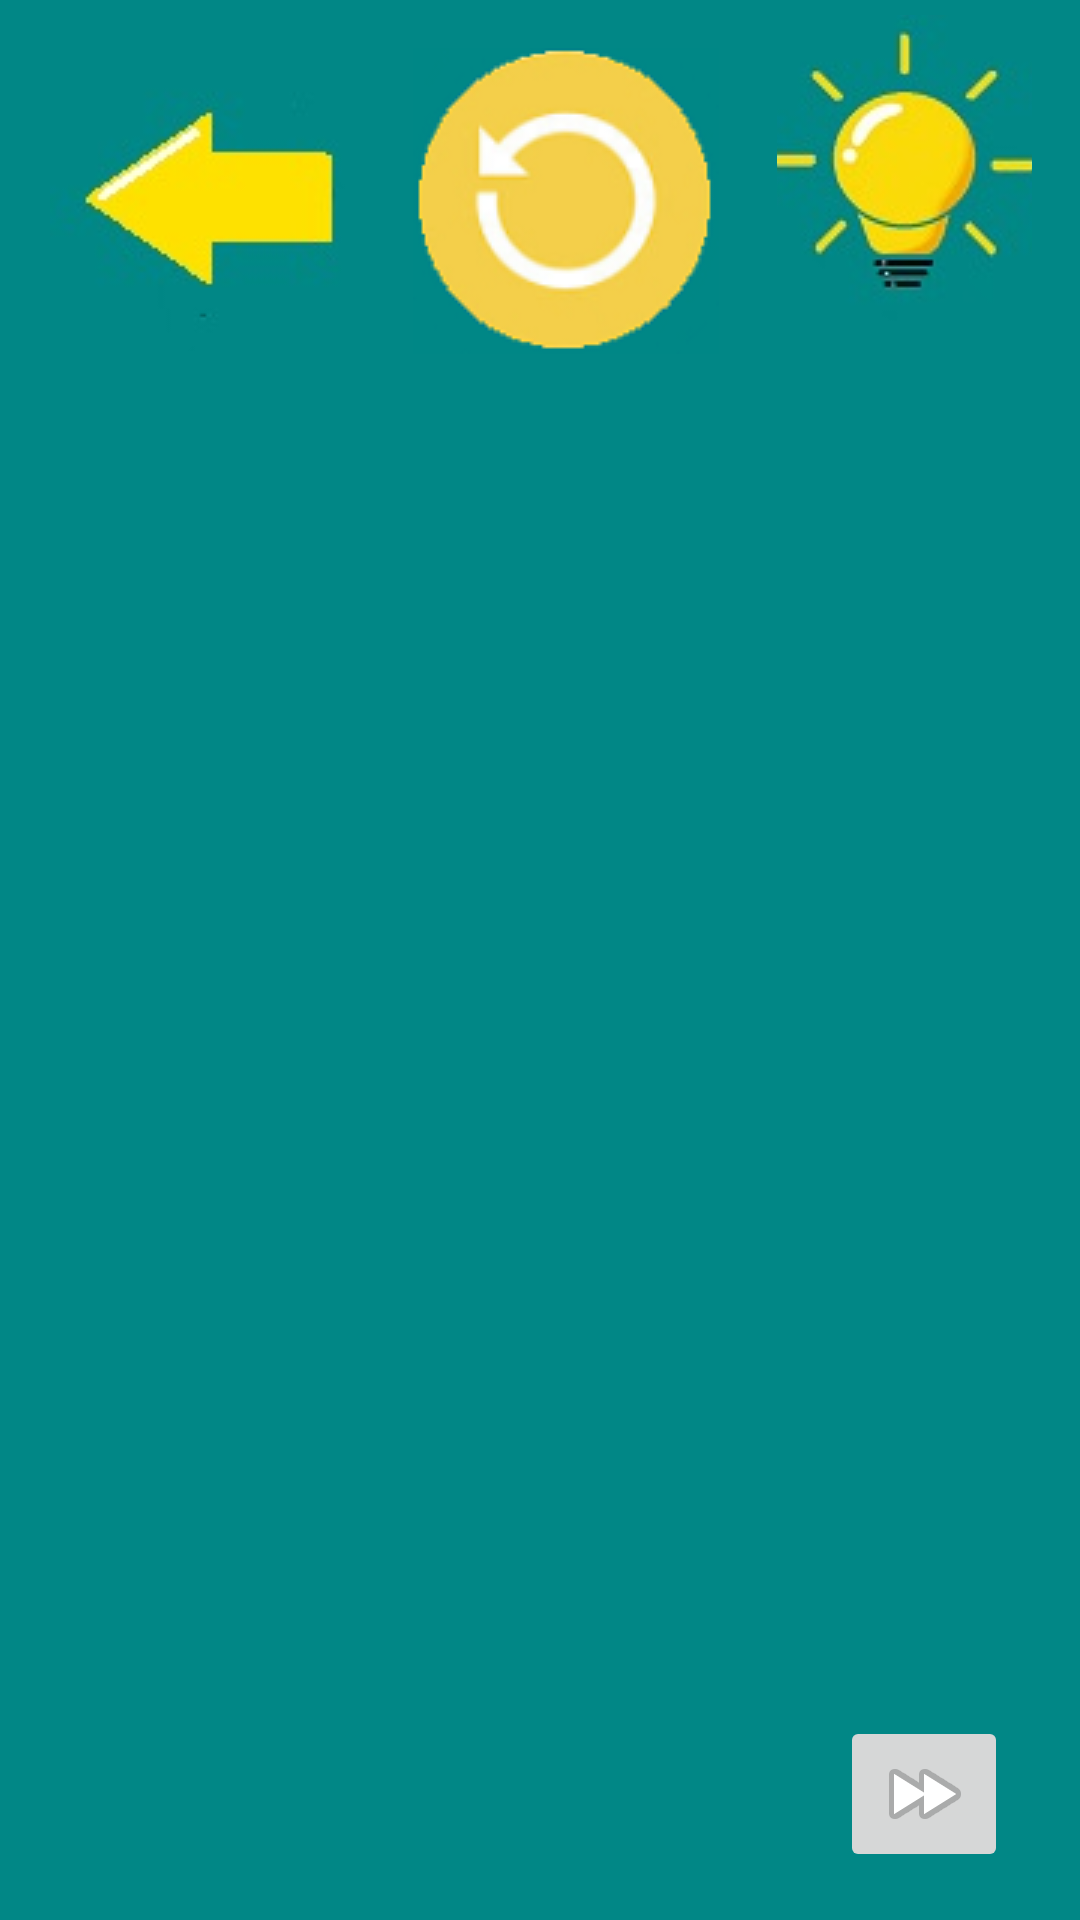

Reconstruct the res/layout file that produces this screen, plus the resources it refers to.
<!-- AndroidManifest.xml: application theme Theme.PDD -->
<!-- res/layout/fragment_first_level.xml -->
<?xml version="1.0" encoding="utf-8"?>
<androidx.constraintlayout.widget.ConstraintLayout xmlns:android="http://schemas.android.com/apk/res/android"
    xmlns:app="http://schemas.android.com/apk/res-auto"
    xmlns:tools="http://schemas.android.com/tools"
    android:id="@+id/FirstLevelFragment"
    android:layout_width="match_parent"
    android:layout_height="match_parent"
    android:background="@color/teal_700"
    tools:context=".FragmentFirstLevel">

    <ImageButton
        android:id="@+id/pinkButton"
        android:layout_width="100dp"
        android:layout_height="100dp"
        android:layout_marginBottom="24dp"
        android:background="@color/teal_700"
        android:src="@drawable/circle"
        android:tint="@color/pink"
        app:layout_constraintBottom_toTopOf="@+id/greenButton"
        app:layout_constraintEnd_toEndOf="parent"
        app:layout_constraintStart_toStartOf="parent"
        tools:ignore="ContentDescription"/>

    <ImageButton
        android:id="@+id/greenButton"
        android:layout_width="100dp"
        android:layout_height="100dp"
        android:layout_marginBottom="24dp"
        android:background="@color/teal_700"
        android:src="@drawable/circle"
        android:tint="@color/green"
        app:layout_constraintBottom_toTopOf="@+id/redButton"
        app:layout_constraintEnd_toEndOf="parent"
        app:layout_constraintStart_toStartOf="parent"
        tools:ignore="ContentDescription"/>

    <ImageButton
        android:id="@+id/redButton"
        android:layout_width="100dp"
        android:layout_height="100dp"
        android:layout_marginBottom="24dp"
        android:background="@color/teal_700"
        android:src="@drawable/circle"
        android:tint="@color/red"
        app:layout_constraintBottom_toTopOf="@+id/yellowButton"
        app:layout_constraintEnd_toEndOf="parent"
        app:layout_constraintStart_toStartOf="parent"
        tools:ignore="ContentDescription"/>

    <ImageButton
        android:id="@+id/yellowButton"
        android:layout_width="100dp"
        android:layout_height="100dp"
        android:layout_marginBottom="50dp"
        android:background="@color/teal_700"
        android:src="@drawable/circle"
        android:tint="@color/yellow"
        app:layout_constraintBottom_toBottomOf="parent"
        app:layout_constraintEnd_toEndOf="parent"
        app:layout_constraintStart_toStartOf="parent"
        tools:ignore="ContentDescription"/>

    <ImageButton
        android:id="@+id/helpButton3"
        android:layout_width="85dp"
        android:layout_height="102dp"
        android:layout_gravity="end"
        android:layout_marginTop="5dp"
        android:layout_marginEnd="16dp"
        android:layout_marginRight="16dp"
        android:src="@drawable/help_ready"
        app:layout_constraintEnd_toEndOf="parent"
        app:layout_constraintTop_toTopOf="parent"
        tools:ignore="ContentDescription" />

    <ImageButton
        android:id="@+id/backButton3"
        android:layout_width="102dp"
        android:layout_height="102dp"
        android:layout_gravity="start"
        android:layout_marginStart="16dp"
        android:layout_marginLeft="16dp"
        android:layout_marginTop="15dp"
        android:src="@drawable/back_ready"
        app:layout_constraintStart_toStartOf="parent"
        app:layout_constraintTop_toTopOf="parent"
        tools:ignore="ContentDescription" />

    <ImageButton
        android:id="@+id/nextButton1"
        android:layout_width="wrap_content"
        android:layout_height="wrap_content"
        android:layout_marginBottom="16dp"
        android:src="@android:drawable/ic_media_ff"
        app:layout_constraintBottom_toBottomOf="parent"
        app:layout_constraintEnd_toEndOf="parent"
        app:layout_constraintHorizontal_bias="0.921"
        app:layout_constraintStart_toStartOf="parent"
        tools:ignore="ContentDescription"/>

    <ImageButton
        android:id="@+id/repeatButton1"
        android:layout_width="102dp"
        android:layout_height="102dp"
        android:layout_marginTop="16dp"
        android:src="@drawable/replay_ready"
        app:layout_constraintEnd_toStartOf="@+id/helpButton3"
        app:layout_constraintStart_toEndOf="@+id/backButton3"
        app:layout_constraintTop_toTopOf="parent"
        tools:ignore="ContentDescription" />

</androidx.constraintlayout.widget.ConstraintLayout>
<!-- resources referenced by this layout -->
<resources>
  <color name="green">#4CAF50</color>
  <color name="pink">#DF3971</color>
  <color name="red">#FB1100</color>
  <color name="teal_700">#FF018786</color>
  <color name="yellow">#FFEB3B</color>
  <!-- drawable back_ready: jpg bitmap (drawable, 3054 bytes) -->
  <!-- drawable help_ready: jpg bitmap (drawable, 4626 bytes) -->
  <!-- drawable replay_ready: png bitmap (drawable, 11226 bytes) -->
  <style name="Theme.PDD" parent="Theme.MaterialComponents.DayNight.DarkActionBar">
          
          <item name="colorPrimary">@color/purple_500</item>
          <item name="colorPrimaryVariant">@color/purple_700</item>
          <item name="colorOnPrimary">@color/white</item>
          
          <item name="colorSecondary">@color/teal_200</item>
          <item name="colorSecondaryVariant">@color/teal_700</item>
          <item name="colorOnSecondary">@color/black</item>
          
          <item name="android:statusBarColor" tools:targetApi="l">@color/teal_700</item>
          
          <item name="windowActionBar">false</item>
          <item name="windowNoTitle">true</item>
  
      </style>
  <color name="purple_500">#FF6200EE</color>
  <color name="purple_700">#FF3700B3</color>
  <color name="white">#FFFFFFFF</color>
  <color name="teal_200">#FF03DAC5</color>
  <color name="black">#FF000000</color>
</resources>
